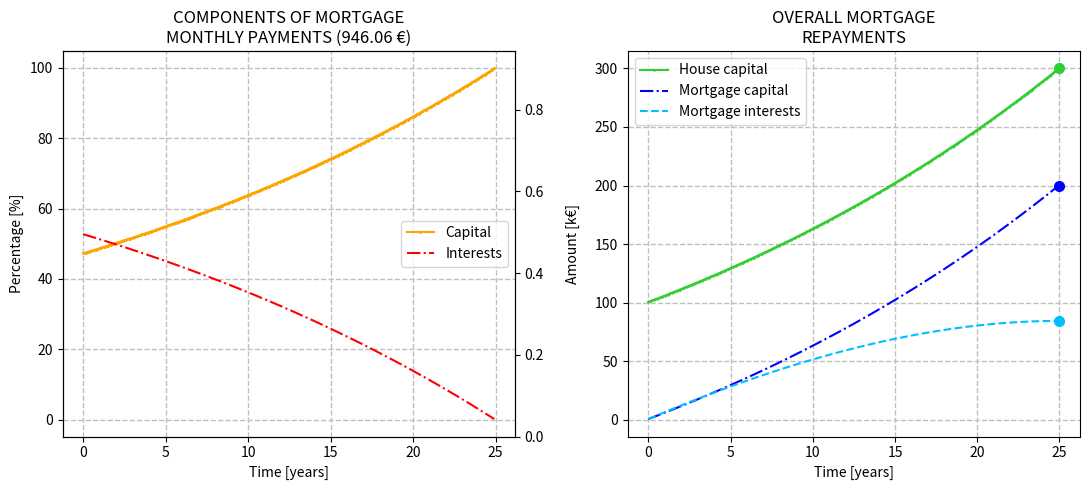

Generate this figure with matplotlib:

## LIBRARIES ##

import matplotlib.pyplot as mpl                                             # requires "pip install matplot"
from numpy import divide, multiply, zeros



## PARAMETERS ##

init_house_cost = 300e3                                                     # initial house cost [€]
pch_discount = 0e3                                                          # purchase discount applied by constructor / seller [€]

vbonus_gross_disc = 0e3                                                     # various gross bonus discounts (e.g. antiseismic) [€]
vbonus_int_y = 4.5                                                          # bank interest on bonuses re-selling [%/year]
vbonus_per = 5                                                              # bank duration on bonuses re-selling [year]

agency_rate = 0.0                                                           # 3rd-party agency expenses percentage [%]
iva_tax_rate = 4.0                                                          # IVA tax percentage [%]
notar_exp = 5e3                                                             # notary expenses [€]
util_exp = 0e3                                                              # utilities connection expenses (aka "allacciamento utenze") [€] (usually 4/5 k€)

mg_init_pay = 100e3                                                         # mortgage initial payment / deposit [€]
mg_inter_y = 3.0                                                            # bank yearly-interest on mortgage [%/year]
mg_duration = 25                                                            # mortgage duration [year]



## CONSTANTS ##

mg_no_pay_per_year = 12                                                     # number of mortgage payments per year [#/year] -> DO NOT CHANGE!
MG_IDX = dict([ 
    ('mgc_m',0),                                                            # array index for mortgage-capital paid each month
    ('int_m',1),                                                            # array index for mortgage-interests paid each month
    ('mgc_t',2),                                                            # array index for overall mortgage-capital paid so far
    ('int_t',3),                                                            # array index for overall mortgage interests paid so far
    ('hcp_t',4),                                                            # array index for overall house capital paid so far
    ])



## PROCESSING ##

vbonus_net_disc = vbonus_gross_disc*(1-(vbonus_int_y/100)*vbonus_per)       # various net bonus discounts [€]
final_house_cost = init_house_cost-vbonus_net_disc-pch_discount             # final house cost (NB: assuming bonuses are directly deducted from house cost) [€]                   

iva_exp = final_house_cost*(iva_tax_rate/100)                               # iva-tax net expenses [€]
agency_exp = final_house_cost*(agency_rate/100)                             # agency net expenses [€]
tot_init_payment = mg_init_pay+iva_exp+agency_exp+notar_exp+util_exp        # total initial payment (house deposit plus expenses) [€]

mg_amount = final_house_cost-mg_init_pay                                    # mortgage amount requested to bank [€]
mg_inter_m = (mg_inter_y/100)/mg_no_pay_per_year                            # bank monthly-interest on mortgage [(%/100)/mounth]
mg_montly_pay = mg_amount/((1+1/mg_inter_m)*(1-1/((1+mg_inter_m) \
    **(mg_no_pay_per_year*mg_duration))))                                   # fixed mortgage monthly payment based on depreciation formula (aka "ammortamento") [€]

mg_tot_no_payments = mg_duration*mg_no_pay_per_year                         # total number of mortgage monthly payments [mounth]
mg_history = zeros((len(MG_IDX),mg_tot_no_payments),dtype=float)            # mortgage history matrix
for j in range(mg_tot_no_payments) :
    cap_perc = 1/((1+mg_inter_m)**(mg_tot_no_payments-j))                   # capital percentage paid each month [%/100]
    int_perc = 1-cap_perc                                                   # interests percentage paid each month [%/100]
    mg_history[MG_IDX['mgc_m']][j] = cap_perc
    mg_history[MG_IDX['int_m']][j] = int_perc
    mg_history[MG_IDX['mgc_t']][j] = mg_montly_pay* \
        sum(mg_history[MG_IDX['mgc_m']][:j+1])
    mg_history[MG_IDX['int_t']][j] = mg_montly_pay* \
        sum(mg_history[MG_IDX['int_m']][:j+1])
    mg_history[MG_IDX['hcp_t']][j] = mg_history[MG_IDX['mgc_t']][j]+ \
        mg_init_pay
mg_tot_int_paid = mg_montly_pay*sum(mg_history[MG_IDX['int_m']][:])         # total amount of interests paid during whole mortgage period [€]



## RESULTS ##

print('\n -- Initial house cost\t\t= '+str(round(init_house_cost/1e3,1))+' k€')
print(' -- Purchase discount\t\t= -'+str(round(pch_discount/1e3,1))+' k€')
print(' -- Various bonuses\t\t= -'+str(round(vbonus_net_disc/1e3,1))+' k€')
print(' >> Final house cost\t\t= '+str(round(final_house_cost/1e3,1))+' k€')
print(' --------------------')
print(' -- Mortgage deposit ('+str(round(mg_init_pay/final_house_cost*100,1))+'%)\t= '+str(round(mg_init_pay/1e3,1))+' k€')
print(' -- IVA expenses ('+str(iva_tax_rate)+' %)\t= '+str(round(iva_exp/1e3,1))+' k€')
print(' -- Agency expenses ('+str(agency_rate)+' %)\t= '+str(round(agency_exp/1e3,1))+' k€')
print(' -- Notary expenses\t\t= '+str(round(notar_exp/1e3,1))+' k€')
print(' -- Utilities expenses\t\t= '+str(round(util_exp/1e3,1))+' k€')
print(' >> Total initial payment\t= '+str(round(tot_init_payment/1e3,1))+' k€')
print(' --------------------')
print(' -- Mortgage capital amount\t= '+str(round(mg_amount/1e3,1))+' k€')
print(' -- Mortgage interest rate\t= '+str(round(mg_inter_y,1))+' %/year')
print(' -- Mortgage duration\t\t= '+str(mg_duration)+' years')
print(' >> Mortgage monthly payment\t= '+str(round(mg_montly_pay,2))+' €')
print(' >> Overall mortgage interests\t= '+str(round(mg_montly_pay*sum(mg_history[MG_IDX['int_m']][:])/1e3,1))+' k€')


fig, (ax1a, ax2) = mpl.subplots(1,2,num='HOUSE',dpi=100,figsize=(11,5))
xtime = divide(range(mg_tot_no_payments),mg_no_pay_per_year)
ymgc_m = multiply(mg_history[MG_IDX['mgc_m']][:],100)
yint_m = multiply(mg_history[MG_IDX['int_m']][:],100)
ax1a.plot(xtime, ymgc_m, label="Capital", color='orange', linestyle='-', linewidth=1.5, marker ='*',markersize=1.5)
ax1a.plot(xtime, yint_m, label="Interests", color='red', linestyle='-.', linewidth=1.5)
ax1a.legend(loc='center right')
ax1a.set_xlabel('Time [years]')
ax1a.set_ylabel('Percentage [%]')
ax1a.set_title('COMPONENTS OF MORTGAGE\nMONTHLY PAYMENTS ('+str(round(mg_montly_pay,2))+' €)')
ax1a.grid(color='silver', linestyle='--', linewidth=1)
ax1b = ax1a.twinx()
ax1b.set_ylabel('\nAmount [k€]')
ylim1b_min = 0 #min(mg_montly_pay/1e3*mg_history[MG_IDX['mgc_m']][0],mg_montly_pay/1e3*mg_history[MG_IDX['int_m']][-1])
ylim1b_max = max(mg_montly_pay/1e3*mg_history[MG_IDX['mgc_m']][-1],mg_montly_pay/1e3*mg_history[MG_IDX['int_m']][0])
ax1b.set_ylim((ylim1b_min,ylim1b_max))

ax2.plot(xtime, divide(mg_history[MG_IDX['hcp_t']][:],1e3), label="House capital", color='limegreen', linestyle='-', linewidth=1.5, marker ='.',markersize=1.5)
ax2.plot(xtime, divide(mg_history[MG_IDX['mgc_t']][:],1e3), label="Mortgage capital", color='blue', linestyle='-.', linewidth=1.5)
ax2.plot(xtime, divide(mg_history[MG_IDX['int_t']][:],1e3), label="Mortgage interests", color='deepskyblue', linestyle='--', linewidth=1.5)
ax2.plot(mg_duration,final_house_cost/1e3, color='limegreen', marker ='o',markersize=7)
ax2.plot(mg_duration,mg_amount/1e3, color='blue', marker ='o',markersize=7)
ax2.plot(mg_duration,mg_tot_int_paid/1e3, color='deepskyblue', marker ='o',markersize=7)
ax2.legend(loc='upper left')
ax2.set_xlabel('Time [years]')
#ax2.set_ylabel('Amount [k€]')
ax2.set_title('OVERALL MORTGAGE\nREPAYMENTS')
ax2.grid(color='silver', linestyle='--', linewidth=1)

mpl.tight_layout()                                                          # tighten layout for better appearance
mpl.show(block=False)                                                       # show plots
mpl.pause(0.001)                                                            # pause execution for 1 ms
input("\nPress ENTER to exit")                                              # ask closing plots on terminal
mpl.close('all')                                                            # close all plots
